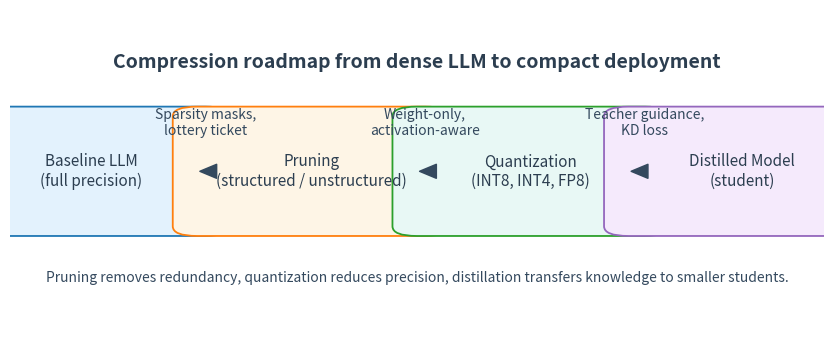

Recreate this plot in Python. (Note: this script raises an exception after producing the figure.)
import matplotlib.pyplot as plt
from matplotlib.patches import FancyBboxPatch, FancyArrowPatch, ArrowStyle


def draw_compression_landscape(path: str) -> None:
    fig, ax = plt.subplots(figsize=(10.5, 4.2))
    ax.axis("off")

    blocks = [
        (0.1, "#1f77b4", "#e3f2fd", "Baseline LLM\n(full precision)"),
        (0.37, "#ff7f0e", "#fef5e6", "Pruning\n(structured / unstructured)"),
        (0.64, "#2ca02c", "#e8f8f5", "Quantization\n(INT8, INT4, FP8)"),
        (0.9, "#9467bd", "#f5eafc", "Distilled Model\n(student)"),
    ]

    for x, edge, face, label in blocks:
        box = FancyBboxPatch(
            (x - 0.14, 0.33),
            0.28,
            0.34,
            boxstyle="round,pad=0.03",
            linewidth=1.3,
            edgecolor=edge,
            facecolor=face,
        )
        ax.add_patch(box)
        ax.text(x, 0.5, label, ha="center", va="center", fontsize=11, color="#2c3e50")

    arrow_pairs = [
        ((blocks[i][0] + 0.14, 0.5), (blocks[i + 1][0] - 0.14, 0.5))
        for i in range(len(blocks) - 1)
    ]

    for (sx, sy), (tx, ty) in arrow_pairs:
        arrow = FancyArrowPatch(
            (sx, sy),
            (tx, ty),
            arrowstyle=ArrowStyle("Simple", head_length=12, head_width=10),
            linewidth=1.1,
            color="#34495e",
        )
        ax.add_patch(arrow)

    annotations = [
        (0.24, 0.65, "Sparsity masks,\nlottery ticket"),
        (0.51, 0.65, "Weight-only,\nactivation-aware"),
        (0.78, 0.65, "Teacher guidance,\nKD loss"),
    ]

    for x, y, text in annotations:
        ax.text(x, y, text, ha="center", va="center", fontsize=10, color="#34495e")

    ax.text(
        0.5,
        0.82,
        "Compression roadmap from dense LLM to compact deployment",
        ha="center",
        fontsize=14,
        color="#2c3e50",
        fontweight="bold",
    )
    ax.text(
        0.5,
        0.16,
        "Pruning removes redundancy, quantization reduces precision, distillation transfers knowledge to smaller students.",
        ha="center",
        fontsize=10,
        color="#34495e",
    )

    fig.savefig(path, dpi=220, bbox_inches="tight")
    plt.close(fig)


def draw_edge_deployment(path: str) -> None:
    fig, ax = plt.subplots(figsize=(10.5, 4.6))
    ax.axis("off")

    layers = [
        (0.15, 0.7, 0.28, 0.18, "#1f77b4", "#e3f2fd", "Model Zoo &\nCompression Pipeline"),
        (0.15, 0.42, 0.28, 0.18, "#ff7f0e", "#fef5e6", "TinyLLM Runtime\n(Quantized kernels)"),
        (0.15, 0.14, 0.28, 0.18, "#2ca02c", "#e8f8f5", "Monitoring &\nA/B Feedback"),
        (0.52, 0.7, 0.28, 0.18, "#9467bd", "#f5eafc", "Edge Hardware\n(ARM, GPU, NPU)"),
        (0.52, 0.42, 0.28, 0.18, "#d62728", "#fdecea", "On-device Services\n(NLP, vision, speech)"),
        (0.52, 0.14, 0.28, 0.18, "#17becf", "#e8f8fc", "Telemetry\n(latency, energy)"),
        (0.82, 0.56, 0.26, 0.32, "#8c564b", "#f7ebe1", "Orchestrator\n(model updates, rollout)"),
    ]

    for x, y, w, h, edge, face, label in layers:
        box = FancyBboxPatch(
            (x, y),
            w,
            h,
            boxstyle="round,pad=0.035",
            linewidth=1.3,
            edgecolor=edge,
            facecolor=face,
        )
        ax.add_patch(box)
        ax.text(x + w / 2, y + h / 2, label, ha="center", va="center", fontsize=11, color="#2c3e50")

    arrows = [
        ((0.29, 0.7), (0.29, 0.6)),
        ((0.29, 0.42), (0.29, 0.32)),
        ((0.66, 0.7), (0.66, 0.6)),
        ((0.66, 0.42), (0.66, 0.32)),
        ((0.66, 0.32), (0.66, 0.22)),
        ((0.4, 0.51), (0.52, 0.51)),
        ((0.8, 0.56), (0.8, 0.4)),
        ((0.8, 0.4), (0.66, 0.4)),
        ((0.8, 0.67), (0.4, 0.74)),
    ]

    for (sx, sy), (tx, ty) in arrows:
        arrow = FancyArrowPatch(
            (sx, sy),
            (tx, ty),
            arrowstyle=ArrowStyle("Simple", head_length=10, head_width=8),
            linewidth=1.0,
            color="#34495e",
            connectionstyle="arc3,rad=0.05",
        )
        ax.add_patch(arrow)

    ax.text(
        0.5,
        0.93,
        "TinyLLM edge deployment stack",
        ha="center",
        fontsize=14,
        color="#2c3e50",
        fontweight="bold",
    )
    ax.text(
        0.5,
        0.05,
        "Compressed models flow through quantized runtimes onto heterogeneous edge hardware; orchestration closes the loop with monitoring.",
        ha="center",
        fontsize=10,
        color="#34495e",
    )

    fig.savefig(path, dpi=220, bbox_inches="tight")
    plt.close(fig)


def main() -> None:
    draw_compression_landscape("figures/compression_landscape.png")
    draw_edge_deployment("figures/tinyllm_edge_stack.png")


if __name__ == "__main__":
    main()

